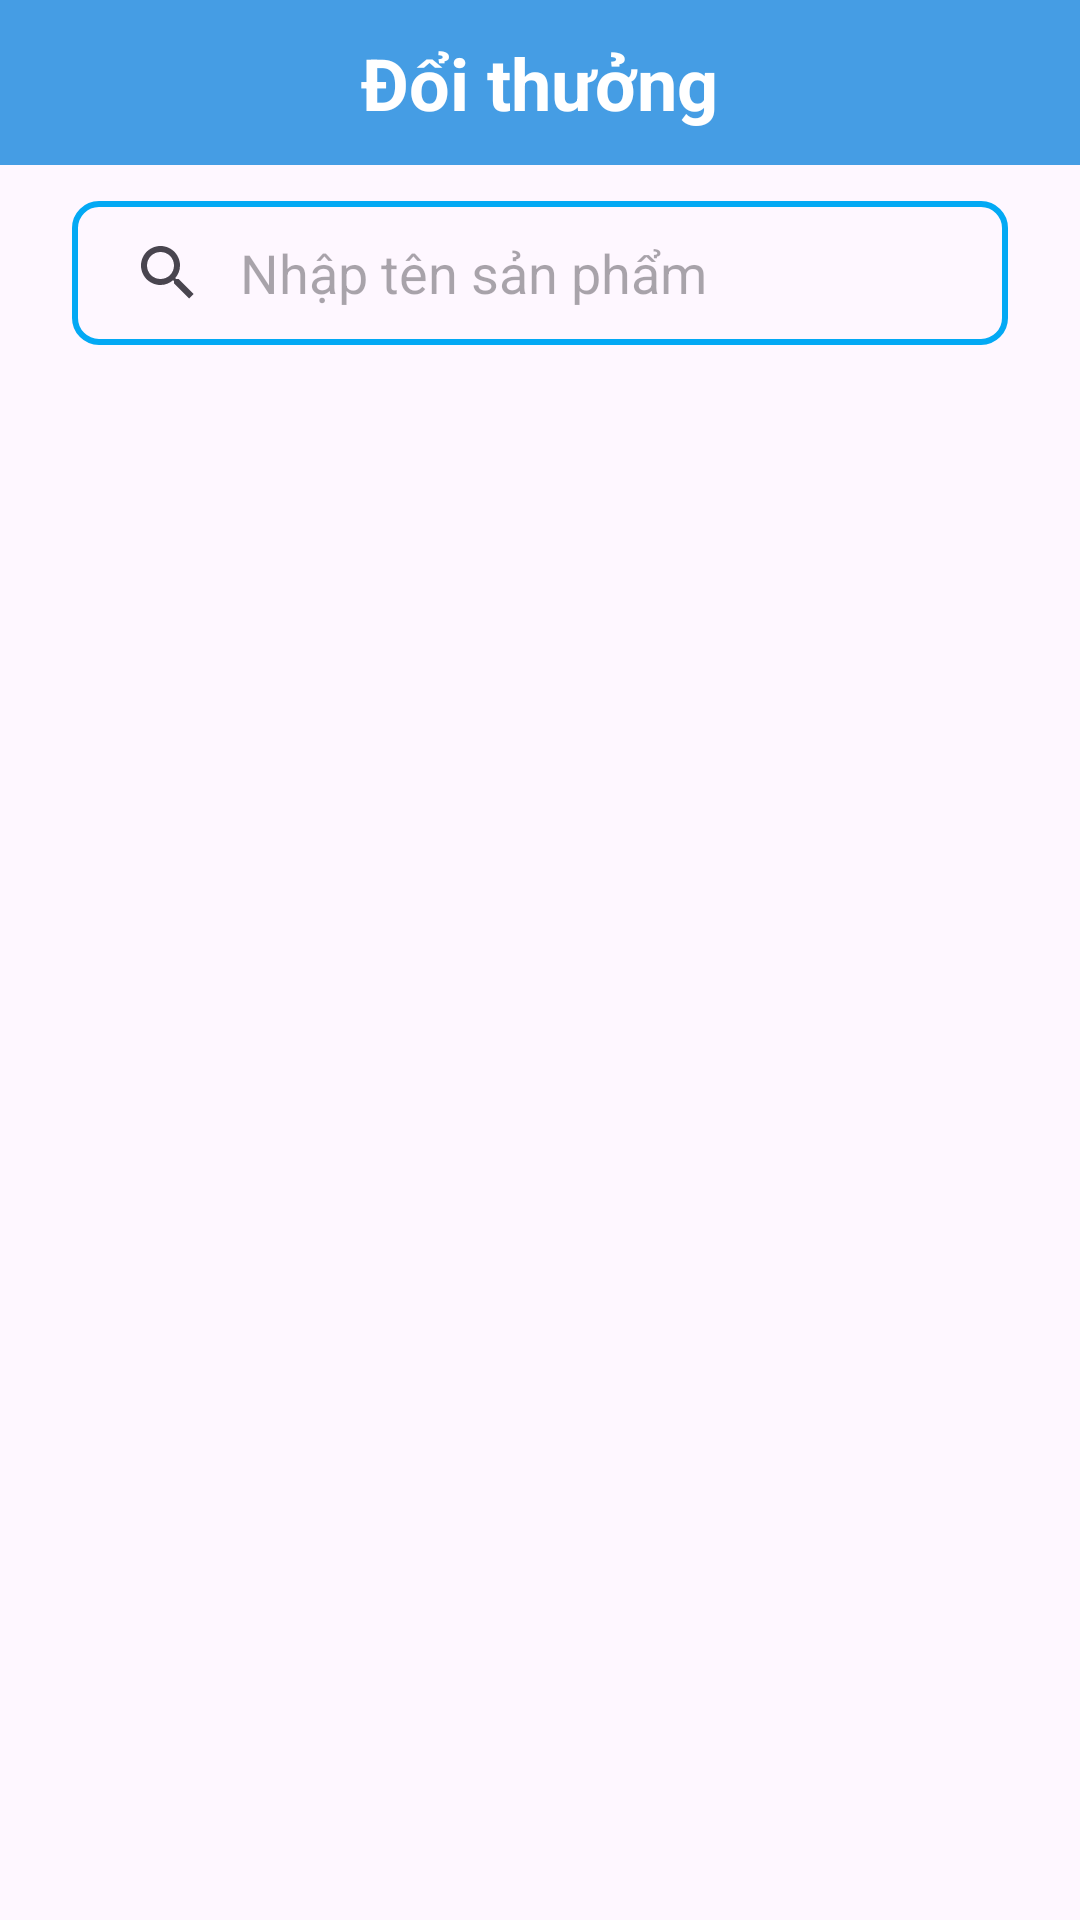

Layout XML and referenced resources for this Android screen:
<!-- AndroidManifest.xml: application theme Theme.Edu -->
<!-- res/layout/fragment_reward.xml -->
<?xml version="1.0" encoding="utf-8"?>
<androidx.constraintlayout.widget.ConstraintLayout xmlns:android="http://schemas.android.com/apk/res/android"
    xmlns:app="http://schemas.android.com/apk/res-auto"
    xmlns:tools="http://schemas.android.com/tools"
    android:layout_width="match_parent"
    android:layout_height="match_parent"
    tools:context=".views.reward.RewardFragment">

    <RelativeLayout
        android:id="@+id/actionbarReward"
        android:layout_width="match_parent"
        android:layout_height="55dp"
        android:background="@color/blue"
        app:layout_constraintEnd_toEndOf="parent"
        app:layout_constraintStart_toStartOf="parent"
        app:layout_constraintTop_toTopOf="parent">

        <TextView
            android:layout_width="wrap_content"
            android:layout_height="wrap_content"
            android:layout_centerHorizontal="true"
            android:layout_centerVertical="true"
            android:layout_marginTop="5dp"
            android:layout_marginBottom="5dp"
            android:text="Đổi thưởng"
            android:textColor="@color/white"
            android:textSize="24dp"
            android:textStyle="bold"/>
    </RelativeLayout>

    <android.widget.SearchView
        android:id="@+id/searchProduct"
        android:layout_width="match_parent"
        android:layout_height="wrap_content"
        android:layout_marginHorizontal="24dp"
        android:layout_marginTop="12dp"
        android:background="@drawable/search_view_bg"
        android:iconifiedByDefault="false"
        android:queryBackground="@android:color/transparent"
        android:queryHint="Nhập tên sản phẩm"
        app:layout_constraintEnd_toEndOf="parent"
        app:layout_constraintStart_toStartOf="parent"
        app:layout_constraintTop_toBottomOf="@+id/actionbarReward" />

    <androidx.recyclerview.widget.RecyclerView
        android:id="@+id/rewardRV"
        android:layout_width="match_parent"
        android:layout_height="match_parent"
        android:layout_marginHorizontal="15dp"
        android:layout_marginTop="130dp"
        app:layoutManager="androidx.recyclerview.widget.GridLayoutManager"
        app:layout_constraintBottom_toBottomOf="parent"
        app:layout_constraintEnd_toEndOf="parent"
        app:layout_constraintHorizontal_bias="1.0"
        app:layout_constraintStart_toStartOf="parent"
        app:layout_constraintTop_toBottomOf="@+id/searchProduct"
        app:layout_constraintVertical_bias="0.0"
        app:spanCount="2">

    </androidx.recyclerview.widget.RecyclerView>

</androidx.constraintlayout.widget.ConstraintLayout>
<!-- resources referenced by this layout -->
<resources>
  <color name="blue">#459DE4</color>
  <color name="white">#FFFFFFFF</color>
  <!-- drawable search_view_bg (drawable) -->
  <?xml version="1.0" encoding="utf-8"?>
  <shape xmlns:android="http://schemas.android.com/apk/res/android">
      <corners android:radius="8dp" />
      <stroke
          android:width="2dp"
          android:color="#03A9F4" />
  </shape>
  <style name="Theme.Edu" parent="Base.Theme.Edu">
          <item name="background">@color/white</item>
      </style>
  <style name="Base.Theme.Edu" parent="Theme.Material3.DayNight.NoActionBar">
          
          <item name="android:windowIsTranslucent">true</item>
          <item name="colorPrimaryDark">@color/blue</item>
          <item name="android:windowLightStatusBar">true</item>
          
      </style>
</resources>
